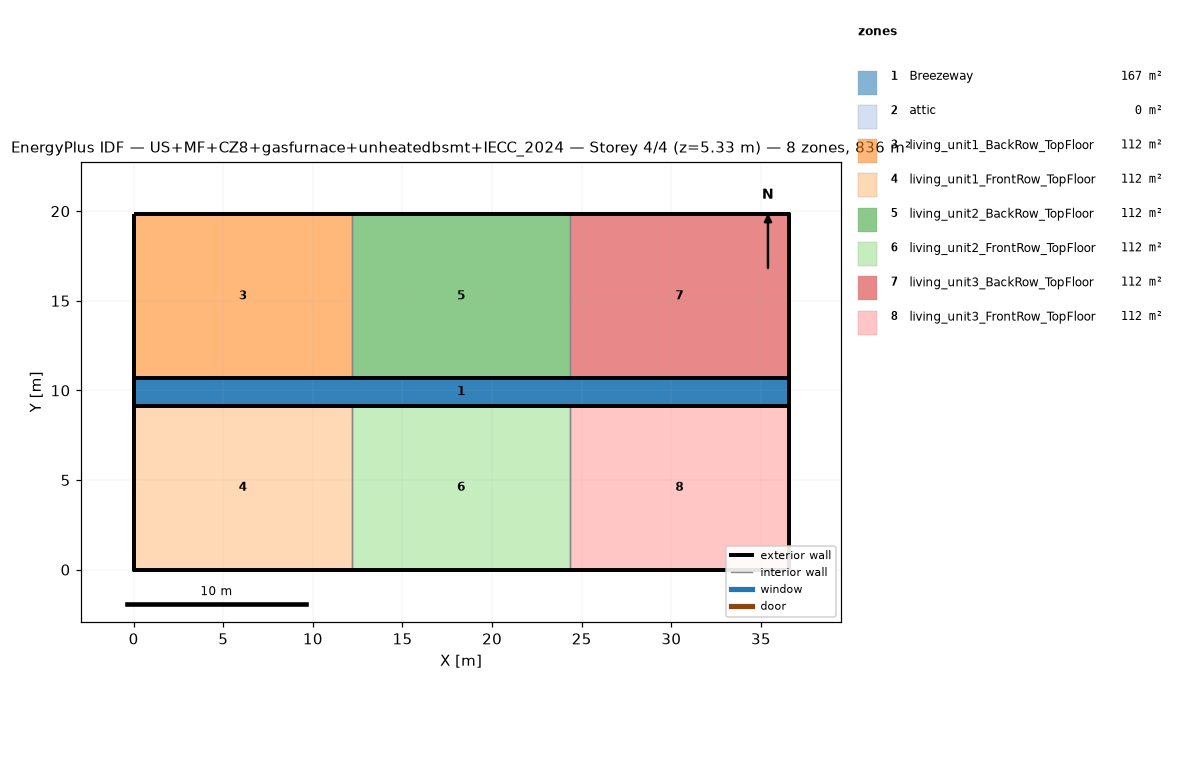
=== STOREY PLAN SPEC (per zone: floor XY polygon, exterior-wall plan segments, windows/doors) ===
zone 1: Breezeway  (167.0 m²)
  floor: (36.54, 9.16) (0.00, 9.16) (0.00, 10.68) (36.54, 10.68)
  floor: (36.54, 9.16) (0.00, 9.16) (0.00, 10.68) (36.54, 10.68)
  floor: (36.54, 9.16) (0.00, 9.16) (0.00, 10.68) (36.54, 10.68)
zone 2: attic  (0.0 m²)
  exterior wall: (36.54, 0.00) – (36.54, 19.84) – (36.54, 9.92)  [29.8 m]
  exterior wall: (0.00, 19.84) – (0.00, 0.00) – (0.00, 9.92)  [29.8 m]
zone 3: living_unit1_BackRow_TopFloor  (111.5 m²)
  floor: (12.18, 10.68) (0.00, 10.68) (0.00, 19.84) (12.18, 19.84)
  exterior wall: (12.18, 19.84) – (0.00, 19.84)  [12.2 m]
  exterior wall: (0.00, 19.84) – (0.00, 10.68)  [9.2 m]
  exterior wall: (0.00, 10.68) – (12.18, 10.68)  [12.2 m]
  interior walls: 1
zone 4: living_unit1_FrontRow_TopFloor  (111.5 m²)
  floor: (12.18, 0.00) (0.00, 0.00) (0.00, 9.16) (12.18, 9.16)
  exterior wall: (0.00, 0.00) – (12.18, 0.00)  [12.2 m]
  exterior wall: (0.00, 9.16) – (0.00, 0.00)  [9.2 m]
  exterior wall: (12.18, 9.16) – (0.00, 9.16)  [12.2 m]
  interior walls: 1
zone 5: living_unit2_BackRow_TopFloor  (111.5 m²)
  floor: (24.36, 10.68) (12.18, 10.68) (12.18, 19.84) (24.36, 19.84)
  exterior wall: (12.18, 10.68) – (24.36, 10.68)  [12.2 m]
  exterior wall: (24.36, 19.84) – (12.18, 19.84)  [12.2 m]
  interior walls: 2
zone 6: living_unit2_FrontRow_TopFloor  (111.5 m²)
  floor: (24.36, 0.00) (12.18, 0.00) (12.18, 9.16) (24.36, 9.16)
  exterior wall: (12.18, 0.00) – (24.36, 0.00)  [12.2 m]
  exterior wall: (24.36, 9.16) – (12.18, 9.16)  [12.2 m]
  interior walls: 2
zone 7: living_unit3_BackRow_TopFloor  (111.5 m²)
  floor: (36.54, 10.68) (24.36, 10.68) (24.36, 19.84) (36.54, 19.84)
  exterior wall: (36.54, 10.68) – (36.54, 19.84)  [9.2 m]
  exterior wall: (36.54, 19.84) – (24.36, 19.84)  [12.2 m]
  exterior wall: (24.36, 10.68) – (36.54, 10.68)  [12.2 m]
  interior walls: 1
zone 8: living_unit3_FrontRow_TopFloor  (111.5 m²)
  floor: (36.54, 0.00) (24.36, 0.00) (24.36, 9.16) (36.54, 9.16)
  exterior wall: (24.36, 0.00) – (36.54, 0.00)  [12.2 m]
  exterior wall: (36.54, 0.00) – (36.54, 9.16)  [9.2 m]
  exterior wall: (36.54, 9.16) – (24.36, 9.16)  [12.2 m]
  interior walls: 1

=== DERIVED (storey summary) ===
Building: US+MF+CZ8+gasfurnace+unheatedbsmt+IECC_2024
Storey: 4 of 4  (floor level z = 5.33 m)
Storey gross floor area: 836.2 m²
Zones on this storey: 8
  - Breezeway: floor 167.0 m²
  - attic: floor 0.0 m²; exterior wall 59.5 m (81.9 m²); WWR 0.0%
  - living_unit1_BackRow_TopFloor: floor 111.5 m²; exterior wall 33.5 m (86.9 m²); WWR 0.0%
  - living_unit1_FrontRow_TopFloor: floor 111.5 m²; exterior wall 33.5 m (86.9 m²); WWR 0.0%
  - living_unit2_BackRow_TopFloor: floor 111.5 m²; exterior wall 24.4 m (63.1 m²); WWR 0.0%
  - living_unit2_FrontRow_TopFloor: floor 111.5 m²; exterior wall 24.4 m (63.1 m²); WWR 0.0%
  - living_unit3_BackRow_TopFloor: floor 111.5 m²; exterior wall 33.5 m (86.9 m²); WWR 0.0%
  - living_unit3_FrontRow_TopFloor: floor 111.5 m²; exterior wall 33.5 m (86.9 m²); WWR 0.0%
Zone adjacency (shared interzone walls):
  - living_unit1_BackRow_TopFloor ↔ living_unit2_BackRow_TopFloor
  - living_unit1_FrontRow_TopFloor ↔ living_unit2_FrontRow_TopFloor
  - living_unit2_BackRow_TopFloor ↔ living_unit3_BackRow_TopFloor
  - living_unit2_FrontRow_TopFloor ↔ living_unit3_FrontRow_TopFloor